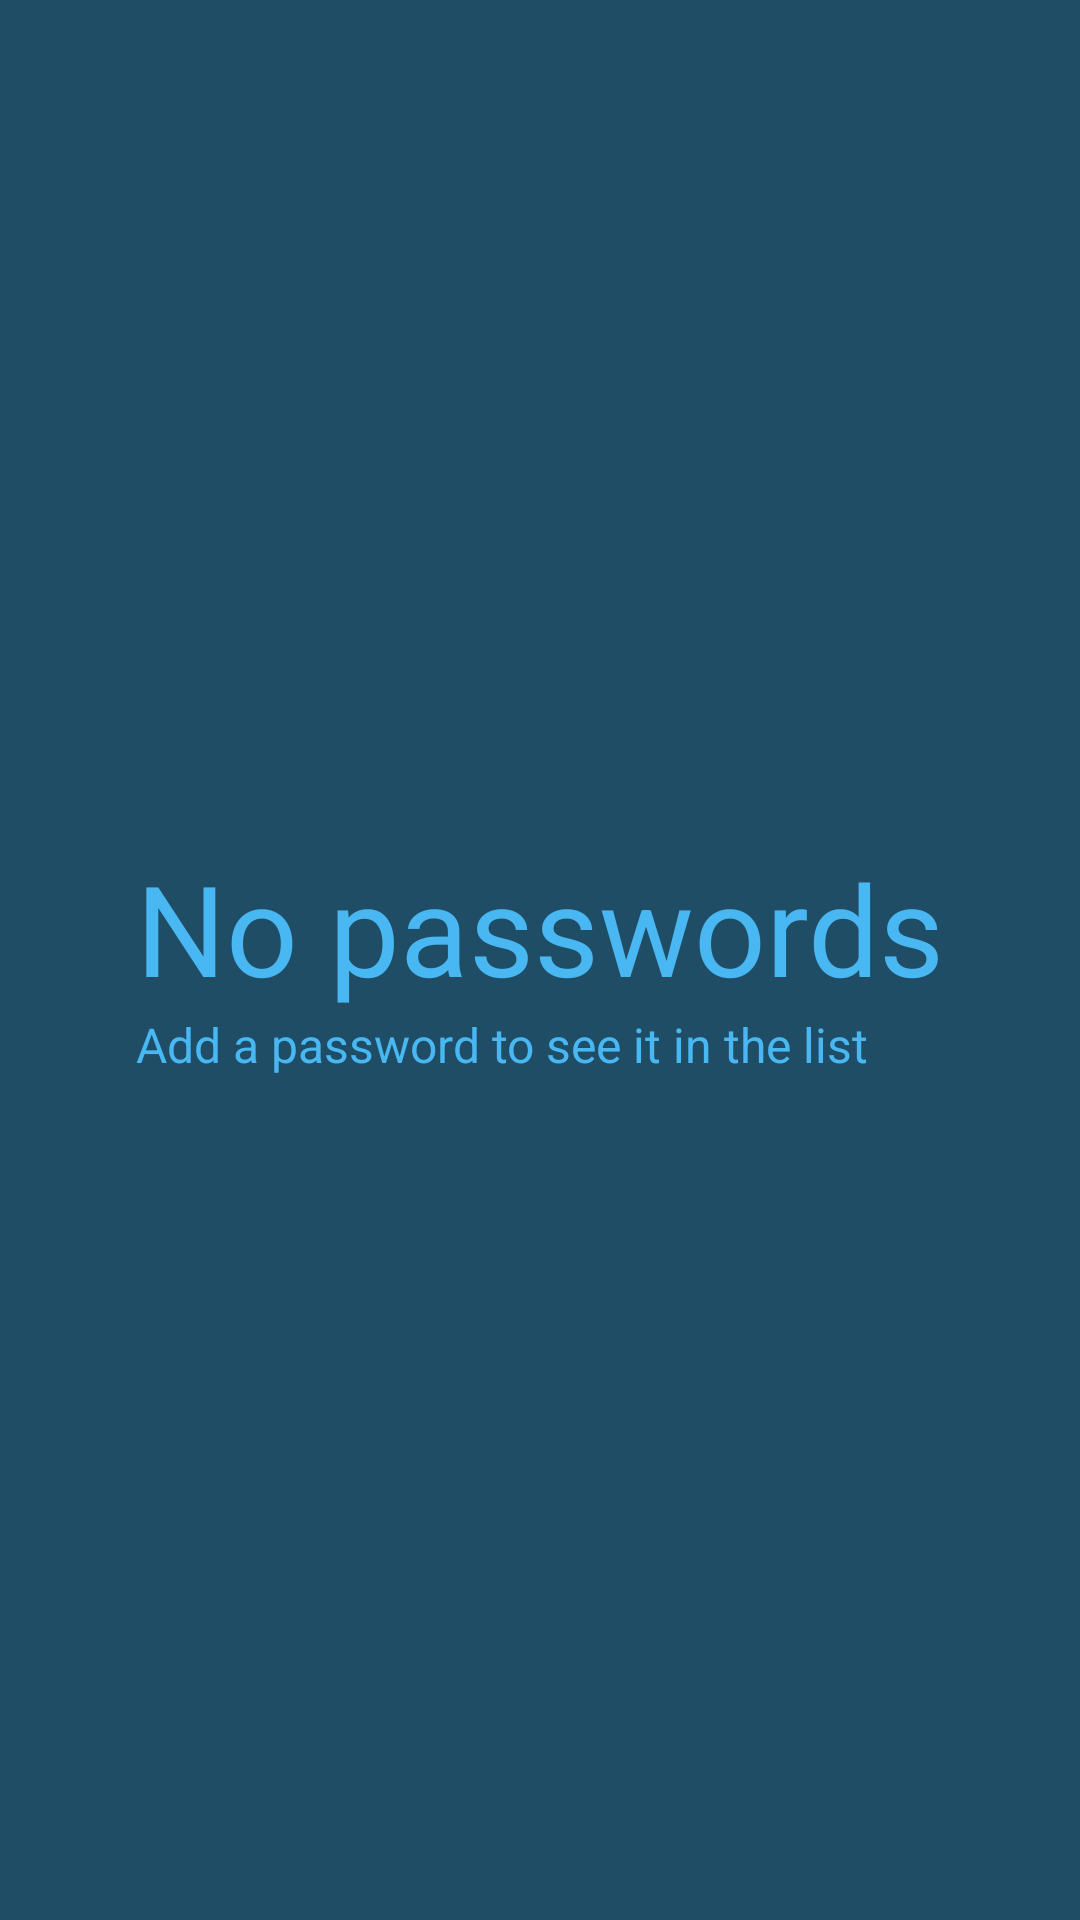

Reconstruct the res/layout file that produces this screen, plus the resources it refers to.
<!-- AndroidManifest.xml: application theme SecuriiAppTheme -->
<!-- res/layout/fragment_no_passwords.xml -->
<?xml version="1.0" encoding="utf-8"?>
<FrameLayout xmlns:android="http://schemas.android.com/apk/res/android"
  xmlns:tools="http://schemas.android.com/tools"
  android:layout_width="match_parent"
  android:layout_height="match_parent"
  xmlns:app="http://schemas.android.com/apk/res-auto"
  tools:context=".NoPasswordsFragment">
  
  <LinearLayout
    android:layout_width="wrap_content"
    android:layout_height="wrap_content"
    android:layout_gravity="center"
    android:gravity="center"
    android:orientation="vertical">
    
    <TextView
      android:layout_width="match_parent"
      android:layout_height="wrap_content"
      android:text="@string/no_passwords_title"
      android:textSize="@dimen/h1"
      />
    
    <TextView
      android:layout_width="match_parent"
      android:layout_height="match_parent"
      android:text="@string/no_passwords"
      android:textSize="@dimen/h3"
      />
  
  </LinearLayout>
  
</FrameLayout>
<!-- resources referenced by this layout -->
<resources>
  <dimen name="h1">42sp</dimen>
  <dimen name="h3">16sp</dimen>
  <string name="no_passwords">Add a password to see it in the list</string>
  <string name="no_passwords_title">No passwords</string>
  <style name="SecuriiAppTheme" parent="Theme.AppCompat.Light.NoActionBar">
      
      <item name="colorPrimary">@color/self_blue_1</item>
      <item name="colorPrimaryVariant">@color/self_blue_2</item>
      <item name="colorOnPrimary">@color/self_blue_3</item>
      
      <item name="colorSecondary">@color/self_blue_1</item>
      <item name="colorSecondaryVariant">@color/self_blue_2</item>
      <item name="colorOnSecondary">@color/self_blue_6</item>
      
      <item name="android:statusBarColor" tools:targetApi="l">@color/self_blue_6</item>
      
      <item name="android:colorBackground">@color/self_blue_2</item>
      <item name="android:textColor">@color/self_blue_3</item>
      <item name="android:navigationBarColor">@color/self_blue_6</item>
    </style>
  <color name="self_blue_1">#FF327DA6</color>
  <color name="self_blue_2">#FF1F4D66</color>
  <color name="self_blue_3">#FF49B7F2</color>
  <color name="self_blue_6">#FF14384C</color>
</resources>
